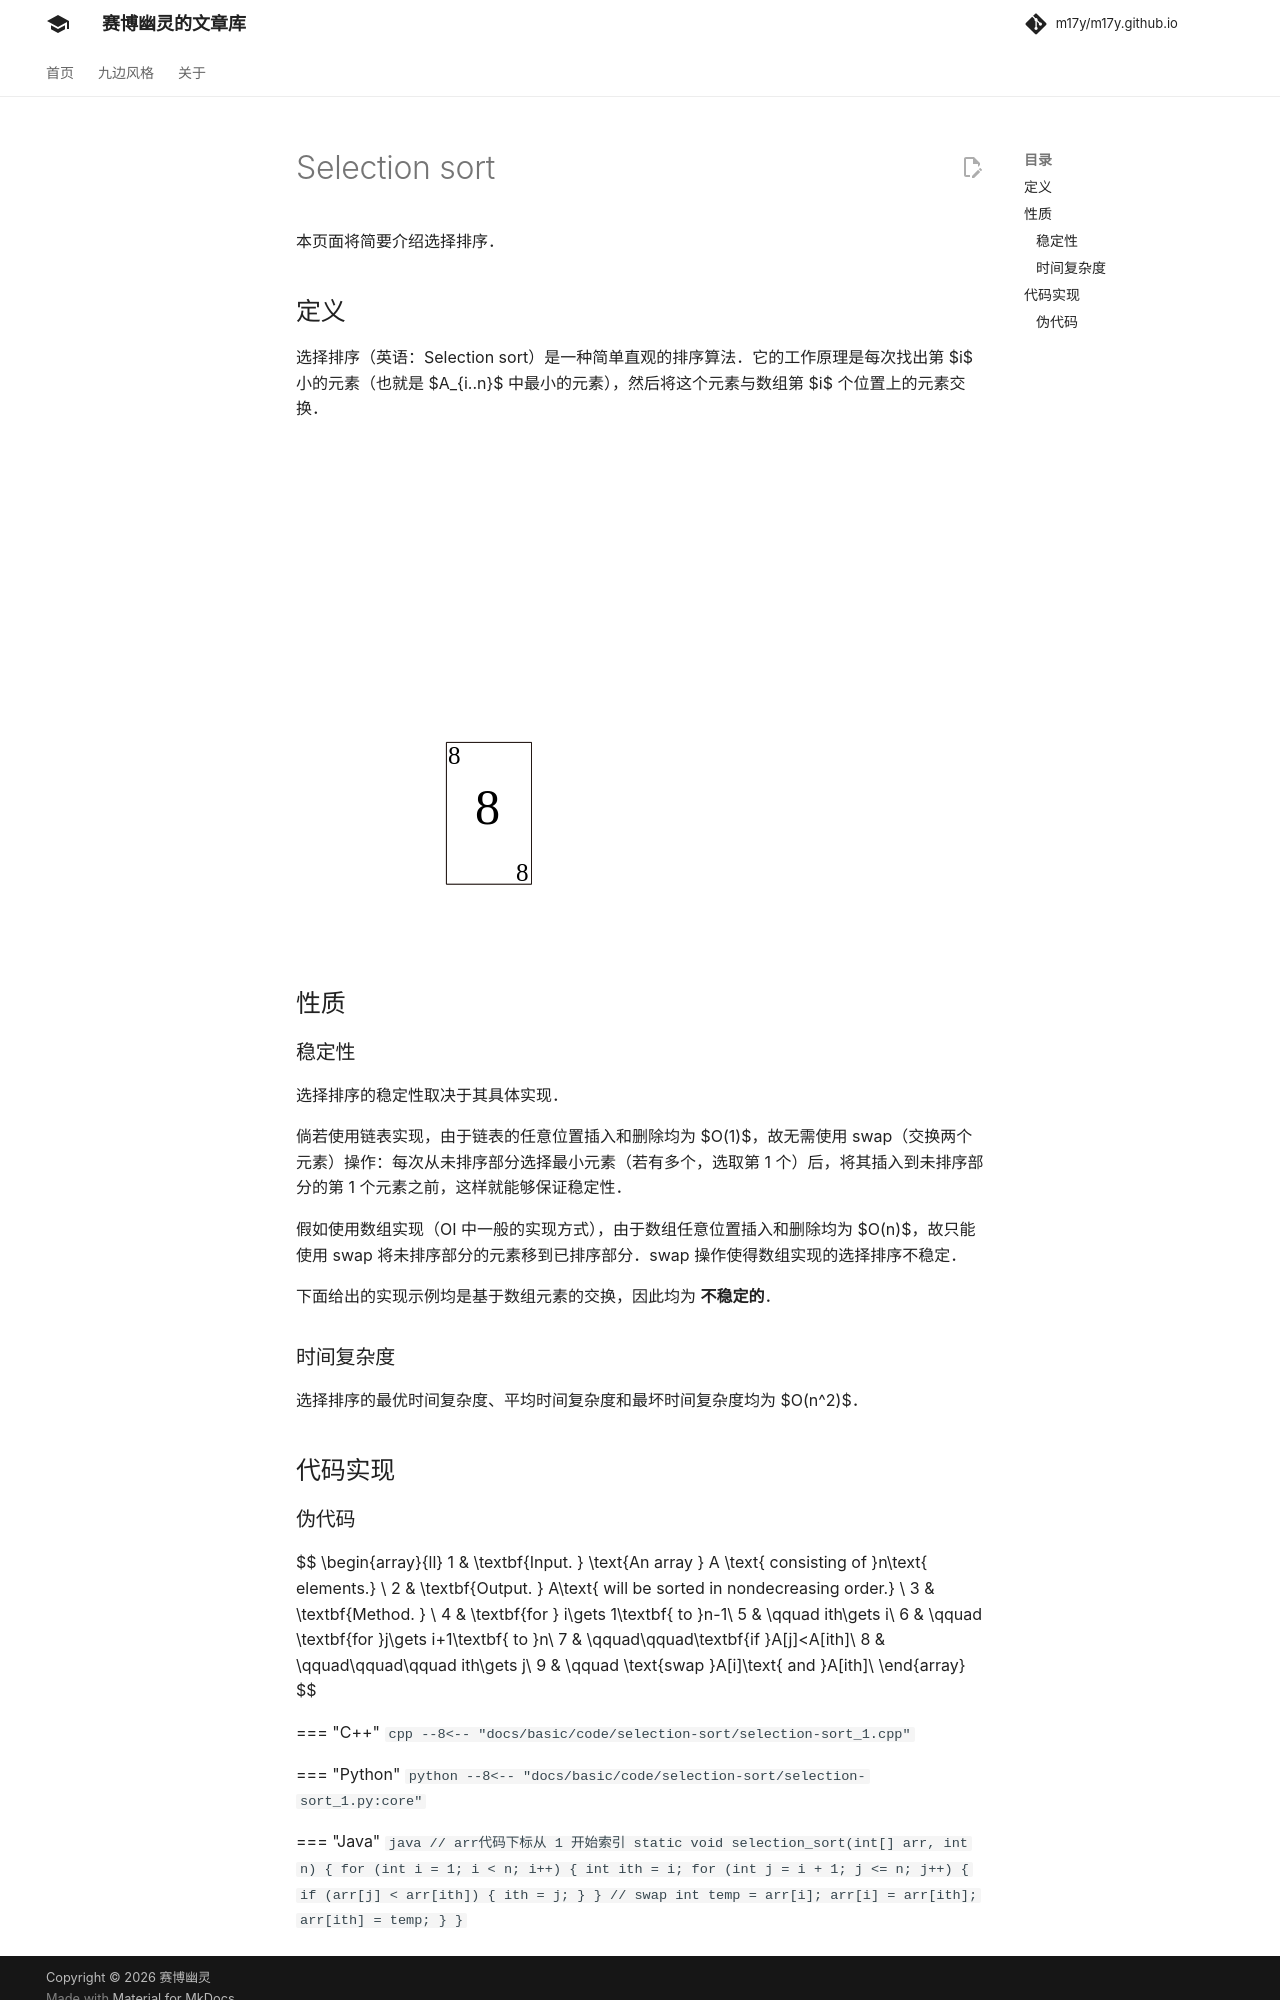

repository: m17y/m17y.github.io · page: basic/selection-sort/index.html · generator: mkdocs

本页面将简要介绍选择排序。

## 定义

选择排序（英语：Selection sort）是一种简单直观的排序算法。它的工作原理是每次找出第 $i$ 小的元素（也就是 $A_{i..n}$ 中最小的元素），然后将这个元素与数组第 $i$ 个位置上的元素交换。

![selection sort animate example](images/selection-sort-animate.svg)

## 性质

### 稳定性

由于 swap（交换两个元素）操作的存在，选择排序是一种不稳定的排序算法。

### 时间复杂度

选择排序的最优时间复杂度、平均时间复杂度和最坏时间复杂度均为 $O(n^2)$。

## 代码实现
